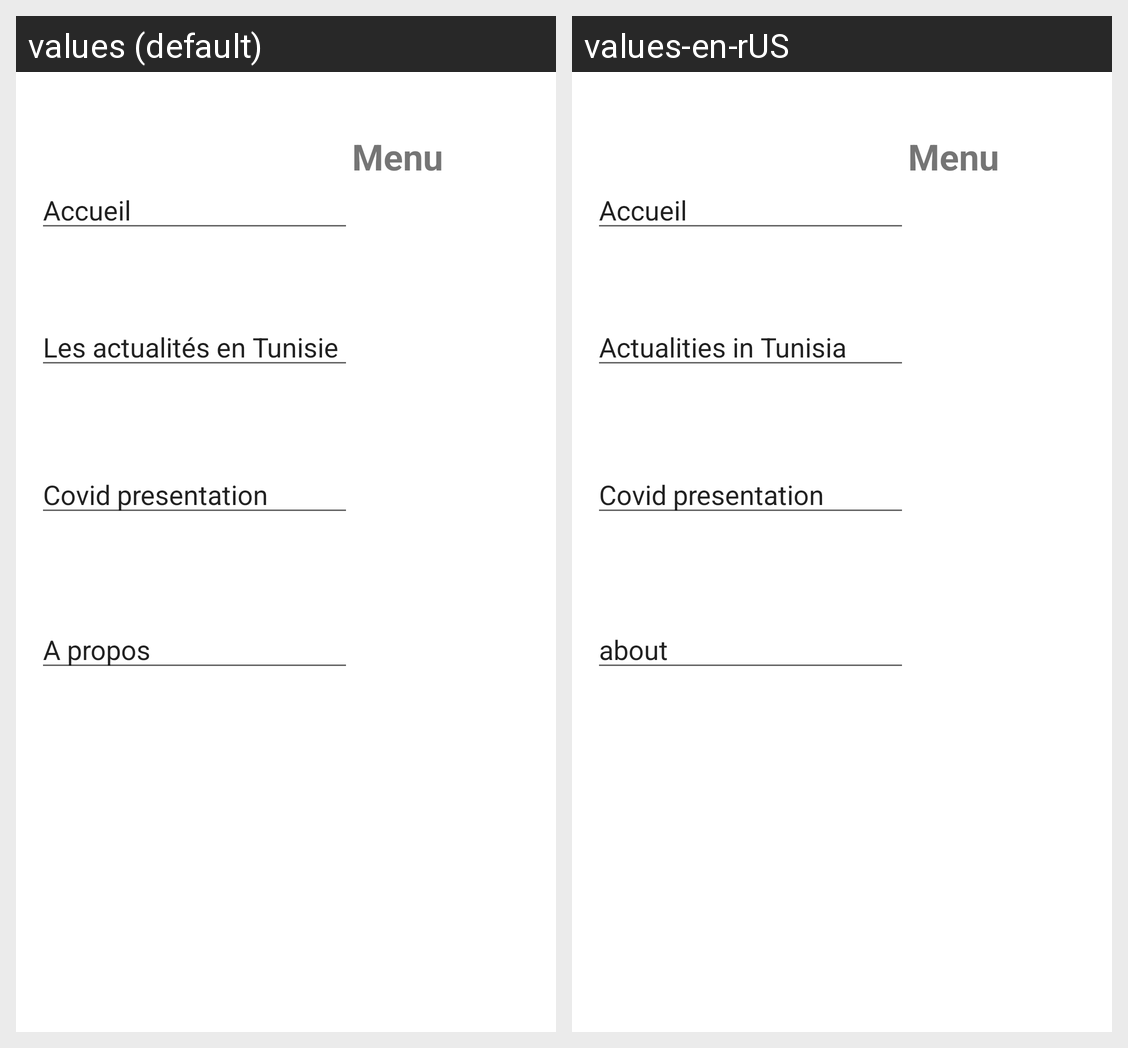

Strings drawn on this Android screen and how each of the app's shown locales translates them:
Android screen res/layout/activity_menu.xml rendered under 2 locales, left to right: values (default), values-en-rUS. Device: Nexus 5 (rendered at 1080×1920; each locale shown at half size, 540×960, under a caption strip naming it); theme Theme.Covid_Encyclopedia.
Strings drawn on this screen, with the default value and each locale's value (text and hints the layout hard-codes, and strings that could not be matched under every locale, appear in the picture but are not listed):

les_actualit_s_en_tunisie
  values: Les actualités en Tunisie
  values-en-rUS: Actualities in Tunisia

covid_presentation
  values: Covid presentation
  values-en-rUS: Covid presentation

a_propos
  values: A propos
  values-en-rUS: about

menu
  values: Menu
  values-en-rUS: Menu
